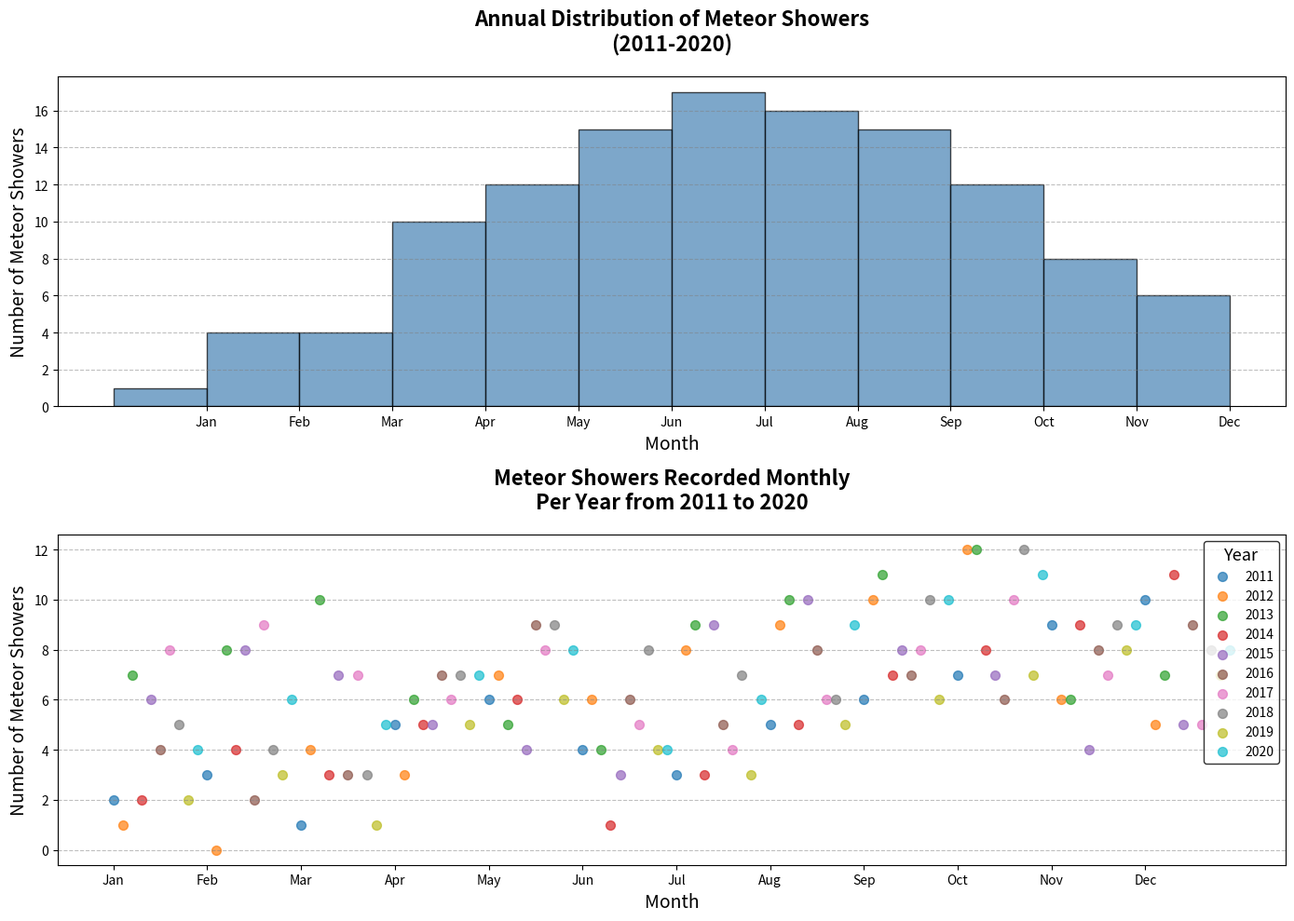

Reproduce this figure in Python.
import matplotlib.pyplot as plt
import numpy as np

# Backstory: Annual Distribution of Meteor Showers Over the Past Decade
# This chart is designed to visualize the frequency of meteor showers observed annually over the past ten years. Astronomy clubs have meticulously recorded these observations.

# Data
years = list(range(2011, 2021))  # Years from 2011 to 2020
monthly_observations = [
    [2, 3, 1, 5, 6, 4, 3, 5, 6, 7, 9, 10],    # 2011
    [1, 0, 4, 3, 7, 6, 8, 9, 10, 12, 6, 5],   # 2012
    [7, 8, 10, 6, 5, 4, 9, 10, 11, 12, 6, 7], # 2013
    [2, 4, 3, 5, 6, 1, 3, 5, 7, 8, 9, 11],    # 2014
    [6, 8, 7, 5, 4, 3, 9, 10, 8, 7, 4, 5],    # 2015
    [4, 2, 3, 7, 9, 6, 5, 8, 7, 6, 8, 9],     # 2016
    [8, 9, 7, 6, 8, 5, 4, 6, 8, 10, 7, 5],    # 2017
    [5, 4, 3, 7, 9, 8, 7, 6, 10, 12, 9, 8],   # 2018
    [2, 3, 1, 5, 6, 4, 3, 5, 6, 7, 8, 7],     # 2019
    [4, 6, 5, 7, 8, 4, 6, 9, 10, 11, 9, 8]    # 2020
]

# Flattening and constructing data
all_months = np.concatenate(monthly_observations)
months = np.tile(np.arange(1, 13), len(years))

# Create a figure with a histogram and a scatter plot
fig, (ax1, ax2) = plt.subplots(2, 1, figsize=(14, 10))

# Subplot 1: Histogram for distribution of meteor showers across the entire decade
ax1.hist(all_months, bins=12, color='steelblue', edgecolor='black', alpha=0.7)
ax1.set_title("Annual Distribution of Meteor Showers\n(2011-2020)", fontsize=16, fontweight='bold', pad=20)
ax1.set_xlabel("Month", fontsize=14)
ax1.set_ylabel("Number of Meteor Showers", fontsize=14)
ax1.set_xticks(np.arange(1, 13))
ax1.set_xticklabels([
    'Jan', 'Feb', 'Mar', 'Apr', 'May', 'Jun',
    'Jul', 'Aug', 'Sep', 'Oct', 'Nov', 'Dec'
])
ax1.yaxis.grid(True, linestyle='--', which='major', color='grey', alpha=0.5)

# Subplot 2: Scatter plot for annual observations
for i, (year, observations) in enumerate(zip(years, monthly_observations)):
    months = np.arange(1, 13) + i * 0.1  # Small offset to avoid overlap
    ax2.scatter(months, observations, label=f'{year}', s=50, alpha=0.7)

ax2.set_title("Meteor Showers Recorded Monthly\nPer Year from 2011 to 2020", fontsize=16, fontweight='bold', pad=20)
ax2.set_xlabel("Month", fontsize=14)
ax2.set_ylabel("Number of Meteor Showers", fontsize=14)
ax2.set_xticks(np.arange(1, 13))
ax2.set_xticklabels([
    'Jan', 'Feb', 'Mar', 'Apr', 'May', 'Jun',
    'Jul', 'Aug', 'Sep', 'Oct', 'Nov', 'Dec'
])
ax2.yaxis.grid(True, linestyle='--', which='major', color='grey', alpha=0.5)
ax2.legend(title="Year", fontsize=10, title_fontsize='13', loc='upper right', edgecolor='black')

# Adjust the layout
plt.tight_layout()

# Display the plots
plt.show()
